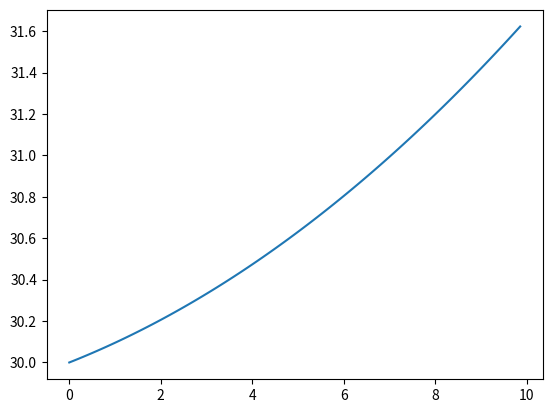

Here is the Python script that generated this plot:
import numpy as np
from scipy.integrate import solve_ivp
import matplotlib.pyplot as plt


v = 5
L = 2.3
u = 2 * np.pi/180


def system_dynamics(_t, z):
    theta = z[2]
    return [v * np.cos(theta),
            v * np.sin(theta),
            v * np.tan(u) / L]


num_points = 100
t_final = 2
z_initial_condition = [0, 30, 5 * np.pi/180]
solution = solve_ivp(system_dynamics,
                     [0, t_final],
                     z_initial_condition,
                     t_eval=np.linspace(0, t_final, num_points))


x_solution = solution.y[0]
y_solution = solution.y[1]
t_points = solution.t

plt.plot( x_solution, y_solution)
plt.show()
